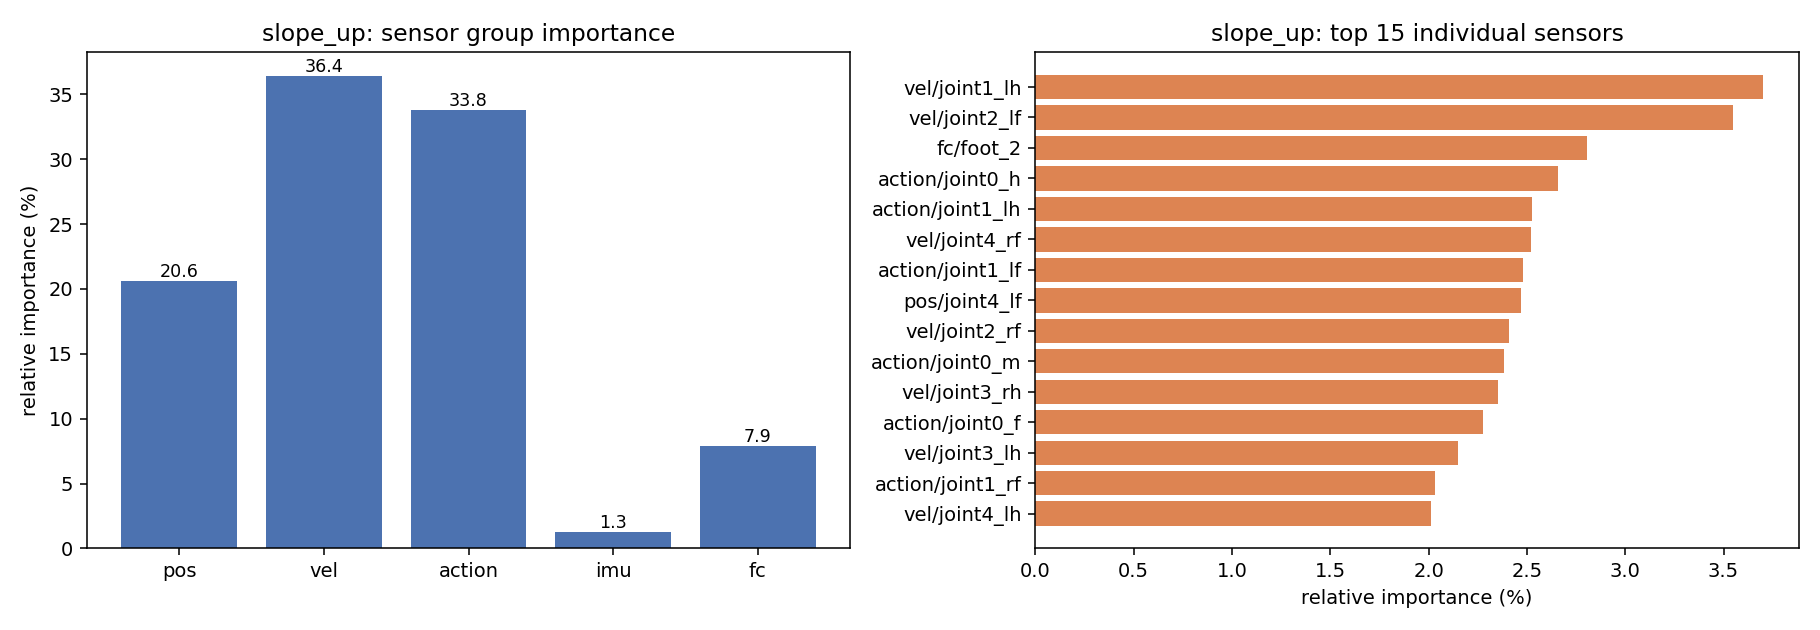

The file beside this chart, header and first rows:
sensor, importance, importance_pct, std
pos/joint0_m, 0.5855, 0.8474, 0.3554
pos/joint0_h, 0.85, 1.23, 0.5308
pos/joint0_f, 0.7723, 1.118, 0.5629
pos/joint1_rf, 0.6546, 0.9474, 0.5454
pos/joint1_lf, 0.7098, 1.027, 0.6332
pos/joint1_rh, 0.7069, 1.023, 0.5323
pos/joint1_lh, 0.7249, 1.049, 0.5328
pos/joint2_rf, 0.7007, 1.014, 0.5634
pos/joint2_lf, 0.743, 1.075, 0.6657
pos/joint2_rh, 0.6593, 0.9542, 0.698
pos/joint2_lh, 0.631, 0.9132, 0.6975
pos/joint3_rf, 0.601, 0.8699, 0.4804
pos/joint3_lf, 0.5231, 0.7571, 0.4157
pos/joint3_rh, 0.6609, 0.9566, 0.4666
pos/joint3_lh, 0.6845, 0.9906, 0.5693
pos/joint4_rf, 1.168, 1.69, 1.002
pos/joint4_lf, 1.708, 2.472, 0.5689
pos/joint4_rh, 0.5345, 0.7736, 0.5291
pos/joint4_lh, 0.6123, 0.8862, 0.5263
vel/joint0_m, 0.9936, 1.438, 0.7417
vel/joint0_h, 0.7227, 1.046, 0.5642
vel/joint0_f, 0.6554, 0.9486, 0.3812
vel/joint1_rf, 1.144, 1.656, 0.556
vel/joint1_lf, 1.314, 1.902, 0.5841
vel/joint1_rh, 1.369, 1.981, 0.8456
vel/joint1_lh, 2.556, 3.699, 1.509
vel/joint2_rf, 1.666, 2.411, 0.8157
vel/joint2_lf, 2.453, 3.551, 1.474
vel/joint2_rh, 0.6903, 0.9992, 0.6294
vel/joint2_lh, 0.9533, 1.38, 0.6267
vel/joint3_rf, 1.053, 1.525, 0.5621
vel/joint3_lf, 1.376, 1.992, 0.5663
vel/joint3_rh, 1.624, 2.351, 0.6545
vel/joint3_lh, 1.485, 2.15, 0.7619
vel/joint4_rf, 1.742, 2.522, 1.186
vel/joint4_lf, 0.9854, 1.426, 0.8357
vel/joint4_rh, 0.9862, 1.427, 0.7653
vel/joint4_lh, 1.391, 2.013, 0.7973
action/joint0_m, 1.646, 2.382, 0.6833
action/joint0_h, 1.836, 2.658, 0.6055
action/joint0_f, 1.573, 2.277, 0.541
action/joint1_rf, 1.403, 2.03, 0.6551
action/joint1_lf, 1.713, 2.479, 0.5806
action/joint1_rh, 1.096, 1.586, 0.5995
action/joint1_lh, 1.746, 2.527, 0.6998
action/joint2_rf, 1.041, 1.506, 0.9068
action/joint2_lf, 1.109, 1.605, 0.633
action/joint2_rh, 0.8946, 1.295, 0.8348
action/joint2_lh, 0.6776, 0.9807, 0.6297
action/joint3_rf, 0.9349, 1.353, 0.5749
action/joint3_lf, 1.076, 1.557, 0.5801
action/joint3_rh, 1.342, 1.942, 0.7468
action/joint3_lh, 1.269, 1.837, 0.7013
action/joint4_rf, 0.9806, 1.419, 0.6688
action/joint4_lf, 1.222, 1.769, 0.4893
action/joint4_rh, 0.8486, 1.228, 0.7484
action/joint4_lh, 0.9384, 1.358, 0.5843
imu/roll, 0.1865, 0.2699, 0.1896
imu/pitch, 0.3633, 0.5258, 0.2278
imu/yaw, 0.3476, 0.5031, 0.2532
... 4 more rows
